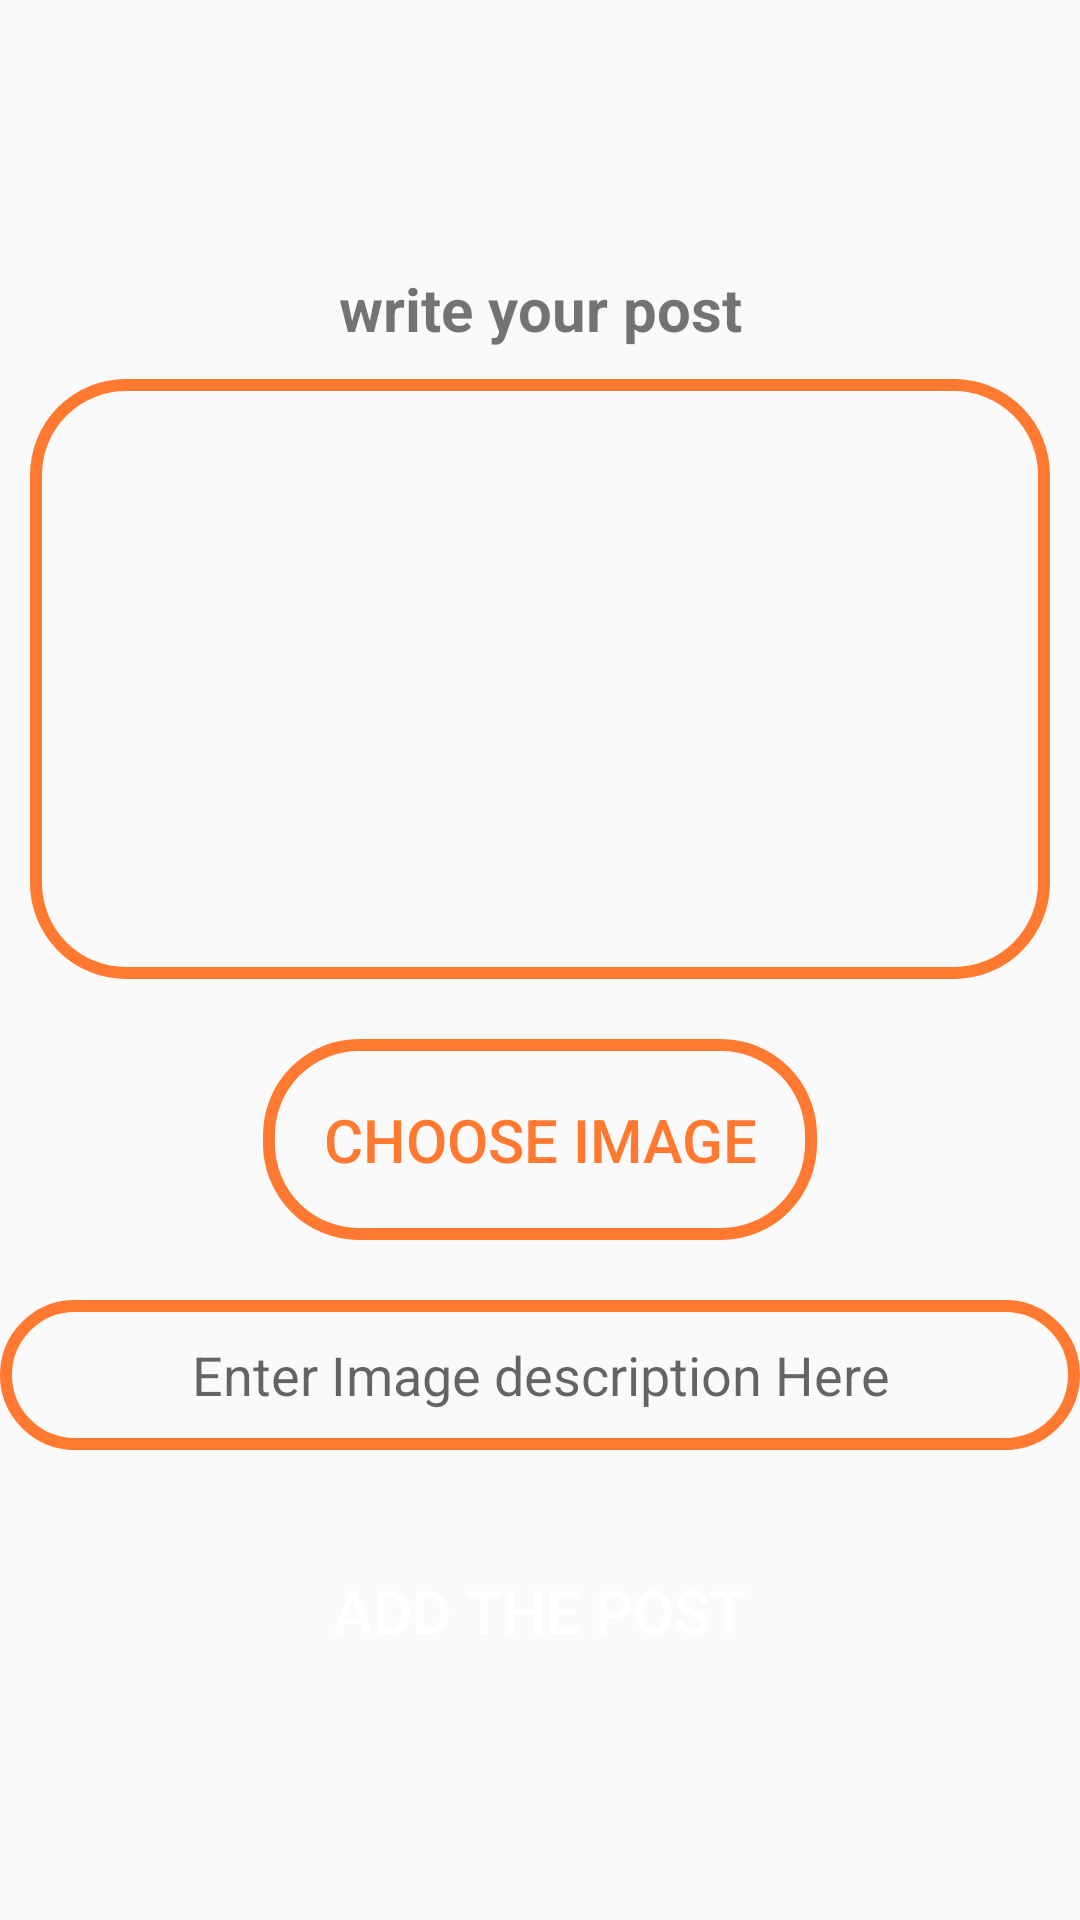

The Android layout XML behind this screen, and the referenced resources:
<!-- AndroidManifest.xml: application theme Theme.Clube -->
<!-- res/layout/activity_add_post.xml -->
<?xml version="1.0" encoding="utf-8"?>
<RelativeLayout xmlns:android="http://schemas.android.com/apk/res/android"
    xmlns:app="http://schemas.android.com/apk/res-auto"
    xmlns:tools="http://schemas.android.com/tools"
    android:layout_width="match_parent"
    android:layout_height="match_parent"
    tools:context=".add_post"

    android:gravity="center"
    >

    <TextView
        android:id="@+id/textview"
        android:layout_width="fill_parent"
        android:layout_height="wrap_content"
        android:layout_marginTop="20dp"
        android:gravity="center"
        android:text="write your post"
        android:textSize="20dp"
        android:textStyle="bold" />

    <ImageView
        android:id="@+id/ShowImageView"
        android:layout_width="fill_parent"
        android:layout_height="200dp"

        android:layout_below="@+id/textview"
        android:background="@drawable/carde"
        android:layout_margin="10dp" />

    <Button
        android:id="@+id/ButtonChooseImage"
        android:layout_width="wrap_content"
        android:layout_height="wrap_content"
        android:layout_below="@+id/ShowImageView"
        android:layout_centerHorizontal="true"
        android:layout_marginTop="10dp"
        android:background="@drawable/carde"
        android:padding="20dp"
        android:text="Choose Image"
        android:textColor="@color/colorButton"
        android:textSize="20sp" />

    <EditText
        android:id="@+id/ImageNameEditText"
        android:layout_width="fill_parent"
        android:layout_height="50dp"
        android:layout_below="@+id/ButtonChooseImage"
        android:layout_marginTop="20dp"
        android:gravity="center"
        android:background="@drawable/carde"
        android:hint="Enter Image description Here" />

    <Button
        android:id="@+id/ButtonUploadImage"
        android:layout_width="wrap_content"
        android:layout_height="wrap_content"
        android:layout_below="@+id/ImageNameEditText"
        android:layout_centerHorizontal="true"
        android:layout_marginTop="20dp"
        android:background="@drawable/roundedbutton"
        android:text="Add the post"
        android:padding="20dp"
        android:textColor="@color/white"
        android:textSize="20sp" />
</RelativeLayout>
<!-- resources referenced by this layout -->
<resources>
  <color name="colorButton">#ff7930</color>
  <color name="white">#FFFFFF</color>
  <!-- drawable carde (drawable) -->
  <?xml version="1.0" encoding="utf-8"?>
  <shape xmlns:android="http://schemas.android.com/apk/res/android">
  
      <corners
  
          android:radius="30dp"
          />
      <stroke
  android:width="4dp"
  android:color="@color/colorButton"
          />
  </shape>
  <style name="Theme.Clube" parent="Theme.AppCompat.Light.NoActionBar">
          
          <item name="colorPrimaryVariant">@color/purple_700</item>
          <item name="colorOnPrimary">@color/white</item>
          
          <item name="colorSecondary">#4CAF50</item>
          <item name="colorSecondaryVariant">@color/teal_700</item>
          <item name="colorOnSecondary">@color/white</item>
          
          <item name="android:statusBarColor" tools:targetApi="l">?attr/colorPrimaryVariant</item>
          
      </style>
  <color name="purple_700">#ff7930</color>
  <color name="teal_700">#FF018786</color>
</resources>
